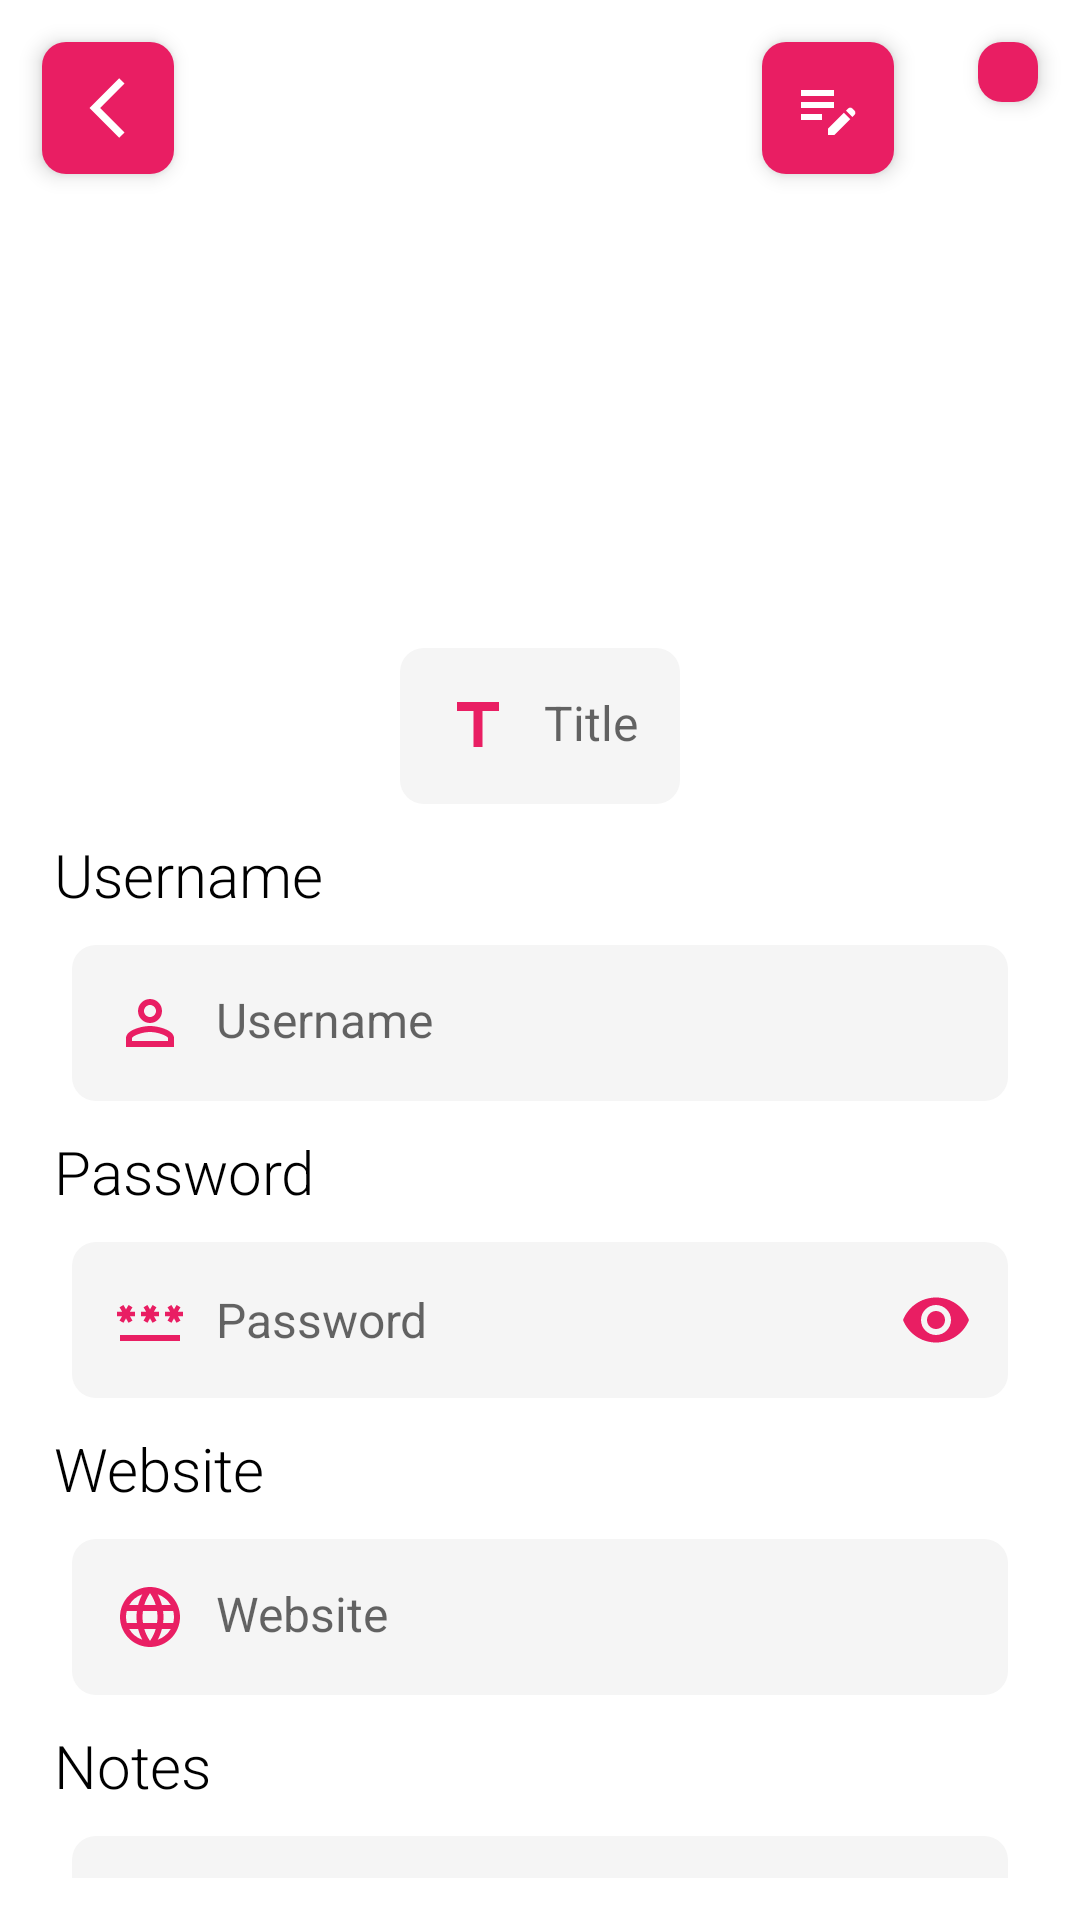

Android layout source for this screen:
<!-- AndroidManifest.xml: activity theme UI_Activity -->
<!-- res/layout/activity_show_item.xml -->
<?xml version="1.0" encoding="utf-8"?>
<androidx.appcompat.widget.LinearLayoutCompat xmlns:android="http://schemas.android.com/apk/res/android"
    android:layout_width="match_parent"
    android:layout_height="wrap_content"
    xmlns:app="http://schemas.android.com/apk/res-auto"
    android:orientation="vertical">
    <RelativeLayout
        android:layout_width="match_parent"
        android:layout_height="wrap_content"
        >
        <androidx.appcompat.widget.AppCompatImageButton
            android:id="@+id/back_btn"
            android:layout_width="wrap_content"
            android:layout_height="wrap_content"
            android:src="@drawable/back_buton"
            android:background="@drawable/button_background"
            android:layout_alignParentStart="true"
            android:padding="@dimen/spacing_small"
            android:layout_margin="@dimen/spacing_normal"
            android:adjustViewBounds="true"
            android:backgroundTint="@color/primary"
            android:elevation="4dp"
            android:tint="#FFFFFF"
           />

        <androidx.appcompat.widget.AppCompatImageButton
            android:id="@+id/edit_btn"
            android:layout_width="wrap_content"
            android:layout_height="wrap_content"
            android:layout_margin="@dimen/spacing_normal"
            android:layout_toStartOf="@+id/delete_btn"
            android:adjustViewBounds="true"
            android:background="@drawable/button_background"
            android:backgroundTint="@color/primary"
            android:elevation="4dp"
            android:padding="@dimen/spacing_small"
            android:src="@drawable/baseline_edit_note_black_24dp"
            android:tint="#FFFFFF"/>
        <androidx.appcompat.widget.AppCompatImageButton
            android:id="@+id/delete_btn"
            android:layout_width="wrap_content"
            android:layout_height="wrap_content"
            android:background="@drawable/button_background"

            android:src="@drawable/outline_delete_24"
            android:layout_alignParentEnd="true"
            android:padding="@dimen/spacing_small"
            android:layout_margin="@dimen/spacing_normal"
            android:adjustViewBounds="true"
            android:backgroundTint="@color/primary"
            android:elevation="4dp"
            android:tint="#FFFFFF"

            />

    </RelativeLayout>
    <androidx.core.widget.NestedScrollView
        android:layout_width="match_parent"
        android:layout_height="wrap_content"
        android:layout_margin="@dimen/spacing_normal">
        <androidx.appcompat.widget.LinearLayoutCompat
            android:layout_width="match_parent"
            android:layout_height="wrap_content"

            android:orientation="vertical">
           <ImageView
               android:id="@+id/avatar_image"
               android:layout_width="120dp"
               android:layout_height="120dp"
               android:transitionName="avatar_transition_name"
               android:layout_gravity="center"/>
            <androidx.appcompat.widget.AppCompatTextView
                android:id="@+id/title"
                android:layout_width="wrap_content"
                android:layout_height="wrap_content"
                android:textSize="16sp"
                android:textColor="@color/black"
                android:fontFamily="sans-serif"
                android:layout_marginTop="@dimen/spacing_small"
                android:layout_marginBottom="@dimen/spacing_small"
                android:layout_marginStart="@dimen/spacing_large"
                android:layout_marginEnd="@dimen/spacing_large"
                android:layout_gravity="center"
                android:transitionName="title_transition_name"
                android:drawableStart="@drawable/outline_title_24"
                android:drawablePadding="@dimen/spacing_small"
                android:padding="14dp"
                android:background="@drawable/text_view_background"
                android:hint="@string/title_textview_hint" />
            <androidx.appcompat.widget.AppCompatTextView
                android:layout_width="wrap_content"
                android:layout_height="wrap_content"
                android:text="Username"
                style="@style/fieldNames" />
            <androidx.appcompat.widget.AppCompatTextView
                android:id="@+id/username"
                style="@style/showActivityEdittext"
                android:layout_width="match_parent"
                android:layout_height="wrap_content"
                android:background="@drawable/text_view_background"
                android:drawableStart="@drawable/outline_perm_identity_24"
                android:drawablePadding="@dimen/spacing_small"
                android:hint="@string/item_text_view_username" />
            <androidx.appcompat.widget.AppCompatTextView
                android:layout_width="wrap_content"
                android:layout_height="wrap_content"
                android:text="Password"
                style="@style/fieldNames" />
            <com.google.android.material.textfield.TextInputLayout
                android:layout_width="match_parent"
                android:layout_height="wrap_content"
                app:passwordToggleEnabled="true"
                app:passwordToggleTint="@color/primary"
                android:background="@android:color/transparent"
                app:hintEnabled="false"
                app:boxStrokeWidth="0dp"
                app:boxStrokeWidthFocused="0dp"
                app:hintAnimationEnabled="false"
                >
            <com.google.android.material.textfield.MaterialAutoCompleteTextView

                android:id="@+id/password"
                style="@style/showActivityEdittext"
                android:focusable="false"
                android:layout_width="match_parent"
                android:layout_height="wrap_content"
                android:background="@drawable/text_view_background"
                android:drawableStart="@drawable/outline_password_24"
                android:drawablePadding="@dimen/spacing_small"
                android:hint="@string/item_text_view_password"
                android:fontFamily="serif-monospace"
                android:inputType="textPassword"/>
            </com.google.android.material.textfield.TextInputLayout>
            <androidx.appcompat.widget.AppCompatTextView
                android:layout_width="wrap_content"
                android:layout_height="wrap_content"
                android:text="Website"
                style="@style/fieldNames" />
            <androidx.appcompat.widget.AppCompatTextView
                android:id="@+id/website"
                style="@style/showActivityEdittext"
                android:layout_width="match_parent"
                android:layout_height="wrap_content"
                android:background="@drawable/text_view_background"
                android:drawableStart="@drawable/outline_language_24"
                android:drawablePadding="@dimen/spacing_small"
                android:hint="@string/item_text_view_website" />
            <androidx.appcompat.widget.AppCompatTextView
                android:layout_width="wrap_content"
                android:layout_height="wrap_content"
                android:text="Notes"
                style="@style/fieldNames" />
            <androidx.appcompat.widget.AppCompatTextView
                android:id="@+id/note"
                style="@style/showActivityEdittext"
                android:layout_width="match_parent"
                android:layout_height="wrap_content"
                android:background="@drawable/text_view_background"
                android:drawableStart="@drawable/outline_notes_24"
                android:drawablePadding="@dimen/spacing_small"
                android:hint="@string/item_text_view_notes" />

        </androidx.appcompat.widget.LinearLayoutCompat>
    </androidx.core.widget.NestedScrollView>


</androidx.appcompat.widget.LinearLayoutCompat>
<!-- resources referenced by this layout -->
<resources>
  <color name="black">#000000</color>
  <color name="primary">#E91E63</color>
  <dimen name="spacing_large">24dp</dimen>
  <dimen name="spacing_normal">14dp</dimen>
  <dimen name="spacing_small">10dp</dimen>
  <!-- drawable back_buton (drawable) -->
  <vector android:height="24dp" android:viewportHeight="24"
      android:viewportWidth="24" android:width="24dp" xmlns:android="http://schemas.android.com/apk/res/android">
      <path android:fillColor="#000000" android:pathData="M17.51,3.87L15.73,2.1 5.84,12l9.9,9.9 1.77,-1.77L9.38,12l8.13,-8.13z"/>
  </vector>
  <!-- drawable baseline_edit_note_black_24dp (drawable) -->
  <?xml version="1.0" encoding="UTF-8" standalone="no"?>
  <vector xmlns:android="http://schemas.android.com/apk/res/android" android:height="24dp" android:tint="#FFFFFF" android:viewportHeight="24.0" android:viewportWidth="24.0" android:width="24dp">
    <path android:fillColor="@android:color/white" android:pathData="M3,10h11v2H3V10zM3,8h11V6H3V8zM3,16h7v-2H3V16zM18.01,12.87l0.71,-0.71c0.39,-0.39 1.02,-0.39 1.41,0l0.71,0.71c0.39,0.39 0.39,1.02 0,1.41l-0.71,0.71L18.01,12.87zM17.3,13.58l-5.3,5.3V21h2.12l5.3,-5.3L17.3,13.58z"/>
  </vector>
  <!-- drawable button_background (drawable) -->
  <?xml version="1.0" encoding="utf-8"?>
  <shape xmlns:android="http://schemas.android.com/apk/res/android"
      android:shape="rectangle">
      <corners android:radius="8dp" />
      <solid android:color="@color/primary"/>
  </shape>
  <!-- drawable outline_notes_24 (drawable) -->
  <vector xmlns:android="http://schemas.android.com/apk/res/android"
      android:width="24dp"
      android:height="24dp"
      android:viewportWidth="24"
      android:viewportHeight="24"
  
      android:autoMirrored="true">
    <path
        android:fillColor="@color/primary"
  
        android:pathData="M21,11.01L3,11v2h18zM3,16h12v2H3zM21,6H3v2.01L21,8z"/>
  </vector>
  <!-- drawable outline_perm_identity_24 (drawable) -->
  <vector xmlns:android="http://schemas.android.com/apk/res/android"
      android:width="24dp"
      android:height="24dp"
      android:viewportWidth="24"
      android:viewportHeight="24"
      >
    <path
        android:fillColor="@color/primary"
  
        android:pathData="M12,6c1.1,0 2,0.9 2,2s-0.9,2 -2,2 -2,-0.9 -2,-2 0.9,-2 2,-2m0,9c2.7,0 5.8,1.29 6,2v1L6,18v-0.99c0.2,-0.72 3.3,-2.01 6,-2.01m0,-11C9.79,4 8,5.79 8,8s1.79,4 4,4 4,-1.79 4,-4 -1.79,-4 -4,-4zM12,13c-2.67,0 -8,1.34 -8,4v3h16v-3c0,-2.66 -5.33,-4 -8,-4z"/>
  </vector>
  <!-- drawable outline_title_24 (drawable) -->
  <vector xmlns:android="http://schemas.android.com/apk/res/android"
      android:width="24dp"
      android:height="24dp"
      android:viewportWidth="24"
      android:viewportHeight="24"
      >
    <path
        android:fillColor="@color/primary"
  
        android:pathData="M5,4v3h5.5v12h3V7H19V4H5z"/>
  </vector>
  <string name="item_text_view_notes">Notes</string>
  <string name="item_text_view_password">Password</string>
  <string name="item_text_view_username">Username</string>
  <string name="item_text_view_website">Website</string>
  <string name="title_textview_hint">Title</string>
  <style name="fieldNames">
          <item name="android:textSize">20sp</item>
          <item name="android:layout_marginStart">4dp</item>
          <item name="android:textColor">@color/black</item>
          <item name="fontFamily">sans-serif-light</item>
      </style>
  <style name="showActivityEdittext">
          <item name="android:textSize">16sp</item>
          <item name="android:layout_margin">10dp</item>
          <item name="fontFamily">sans-serif</item>
          <item name="android:padding">14dp</item>
          <item name="android:textColor">@color/black</item>
      </style>
  <color name="md_grey_100">#F5F5F5</color>
  <color name="md_white_1000">#ffffff</color>
  <color name="md_pink_400">#EC407A</color>
  <color name="teal_700">#FF018786</color>
  <color name="md_black_1000">#000000</color>
</resources>
